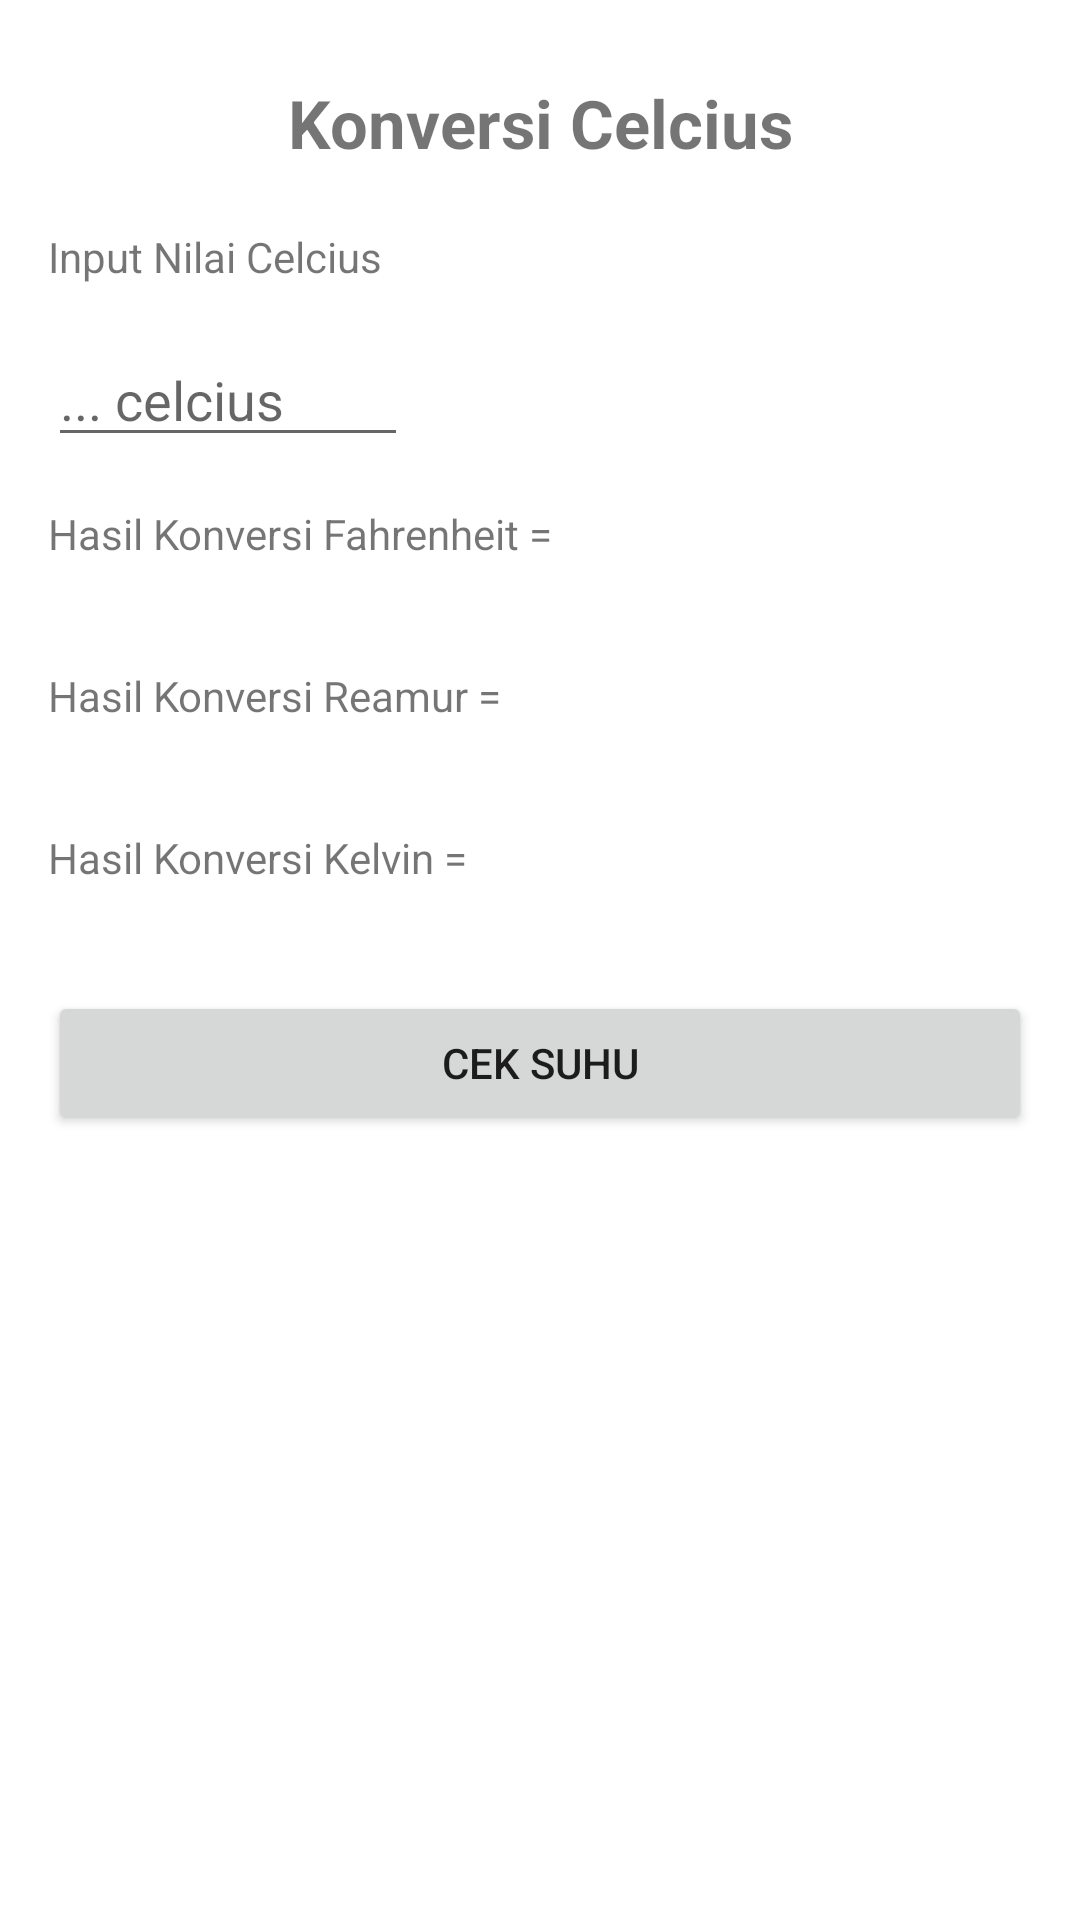

The Android layout XML behind this screen, and the referenced resources:
<!-- AndroidManifest.xml: application theme Theme.EvaluasiMobile -->
<!-- res/layout/activity_konversi_suhu.xml -->
<?xml version="1.0" encoding="utf-8"?>
<ScrollView xmlns:android="http://schemas.android.com/apk/res/android"
    xmlns:app="http://schemas.android.com/apk/res-auto"
    xmlns:tools="http://schemas.android.com/tools"
    android:layout_width="match_parent"
    android:layout_height="match_parent"
    tools:context=".KonversiSuhu">

    <LinearLayout
        android:layout_width="match_parent"
        android:layout_height="wrap_content"
        android:orientation="vertical"
        android:padding="16dp">

        <TextView
            android:id="@+id/tv_judul_suhu"
            android:layout_width="match_parent"
            android:layout_height="30dp"
            android:textStyle="bold"
            android:gravity="center"
            android:layout_marginBottom="20dp"
            android:layout_marginTop="10dp"
            android:autoSizeTextType="uniform"
            android:text="@string/judul_konversi_suhu"/>

        <TextView
            android:id="@+id/et_input_celcius"
            android:layout_width="wrap_content"
            android:layout_height="wrap_content"
            android:layout_marginBottom="16dp"
            android:text="@string/input_celcius"/>

        <EditText
            android:id="@+id/et_input_suhu"
            android:layout_width="120dp"
            android:layout_height="wrap_content"
            android:layout_marginBottom="16dp"
            android:inputType="number"
            android:hint="@string/input_suhu"/>

        <TextView
            android:id="@+id/tv_fahrenheit"
            android:layout_width="match_parent"
            android:layout_height="wrap_content"
            android:text="@string/fahrenheit"/>

        <TextView
            android:id="@+id/tv_hasil_konversi_fahrenheit"
            android:layout_width="wrap_content"
            android:layout_height="wrap_content"
            android:layout_marginBottom="16dp"
            android:text="@string/hasil_konversi_fahrenheit"/>

        <TextView
            android:id="@+id/tv_reamur"
            android:layout_width="match_parent"
            android:layout_height="wrap_content"
            android:text="@string/reamur"/>

        <TextView
            android:id="@+id/tv_hasil_konversi_reamur"
            android:layout_width="wrap_content"
            android:layout_height="wrap_content"
            android:layout_marginBottom="16dp"
            android:text="@string/hasil_konversi_reamur"/>

        <TextView
            android:id="@+id/tv_kelvin"
            android:layout_width="match_parent"
            android:layout_height="wrap_content"
            android:text="@string/kelvin"/>

        <TextView
            android:id="@+id/tv_hasil_konversi_kelvin"
            android:layout_width="wrap_content"
            android:layout_height="wrap_content"
            android:layout_marginBottom="16dp"
            android:text="@string/hasil_konversi_kelvin"/>

        <Button
            android:id="@+id/btn_suhu"
            android:layout_width="match_parent"
            android:layout_height="wrap_content"
            android:text="Cek Suhu"/>
    </LinearLayout>
</ScrollView>
<!-- resources referenced by this layout -->
<resources>
  <string name="fahrenheit">Hasil Konversi Fahrenheit = </string>
  <string name="hasil_konversi_fahrenheit" />
  <string name="hasil_konversi_kelvin" />
  <string name="hasil_konversi_reamur" />
  <string name="input_celcius">Input Nilai Celcius</string>
  <string name="input_suhu">... celcius</string>
  <string name="judul_konversi_suhu">Konversi Celcius</string>
  <string name="kelvin">Hasil Konversi Kelvin = </string>
  <string name="reamur">Hasil Konversi Reamur = </string>
  <style name="Theme.EvaluasiMobile" parent="Theme.MaterialComponents.DayNight.DarkActionBar">
          
          <item name="colorPrimary">@color/pink_300</item>
          <item name="colorPrimaryVariant">@color/pink_500</item>
          <item name="colorOnPrimary">@color/white</item>
          
          <item name="colorSecondary">@color/teal_200</item>
          <item name="colorSecondaryVariant">@color/teal_700</item>
          <item name="colorOnSecondary">@color/black</item>
          
          <item name="android:statusBarColor" tools:targetApi="l">?attr/colorPrimaryVariant</item>
          
      </style>
  <color name="pink_300">#f06292</color>
  <color name="pink_500">#e91e63</color>
  <color name="white">#FFFFFFFF</color>
  <color name="teal_200">#FF03DAC5</color>
  <color name="teal_700">#FF018786</color>
  <color name="black">#FF000000</color>
</resources>
